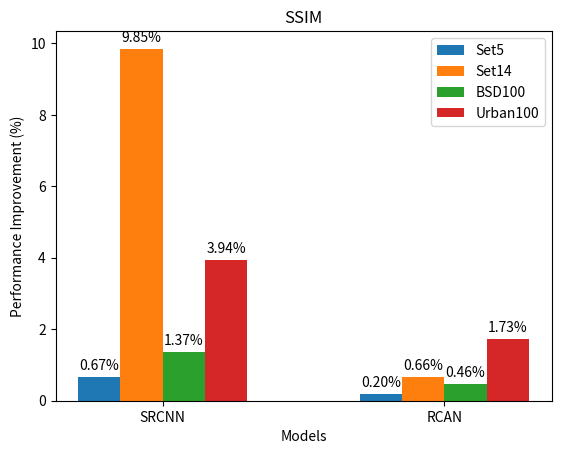

Recreate this plot in Python.
# @Time : 2024/5/30 0:36
import matplotlib.pyplot as plt
import numpy as np

if __name__ == '__main__':
    # import matplotlib.pyplot as plt
    #
    # # 指标类型和数据
    # models = ['SRCNN', 'RCAN']
    # set5 = [5.78, 2.84]
    # set14 = [4.11, 2.18]
    # BSD100 = [2.60, 1.14]
    # Urban100 = [8.80, 3.93]
    #
    # # 创建柱状图
    # fig, ax = plt.subplots()
    # bar_width = 0.2
    # index = range(len(models))
    #
    # bar1 = ax.bar(index, set5, bar_width, label='Set5')
    # bar2 = ax.bar([i + bar_width for i in index], set14, bar_width, label='Set14')
    # bar3 = ax.bar([i + 2 * bar_width for i in index], BSD100, bar_width, label='BSD100')
    # bar4 = ax.bar([i + 3 * bar_width for i in index], Urban100, bar_width, label='Urban100')
    #
    #
    # # 添加数据标签
    # def add_labels(bars):
    #     for bar in bars:
    #         height = bar.get_height()
    #         ax.annotate(f'{height:.2f}%',
    #                     xy=(bar.get_x() + bar.get_width() / 2, height),
    #                     xytext=(0, 3),
    #                     textcoords="offset points",
    #                     ha='center', va='bottom')
    #
    #
    # add_labels(bar1)
    # add_labels(bar2)
    # add_labels(bar3)
    # add_labels(bar4)
    #
    # # 添加标签
    # ax.set_xlabel('Models')
    # ax.set_ylabel('Performance Improvement (%)')
    # ax.set_title('PSNR')
    # ax.set_xticks([i + 1.5 * bar_width for i in index])
    # ax.set_xticklabels(models)
    # ax.legend()
    #
    # plt.show()


    # import matplotlib.pyplot as plt
    #
    # # 指标类型和数据
    # models = ['SRCNN', 'RCAN']
    # set5 = [3.76, 1.29]
    # set14 = [4.37, 2.05]
    # BSD100 = [3.71, 1.56]
    # Urban100 = [9.08, 4.69]
    #
    # # 创建柱状图
    # fig, ax = plt.subplots()
    # bar_width = 0.2
    # index = range(len(models))
    #
    # bar1 = ax.bar(index, set5, bar_width, label='Set5')
    # bar2 = ax.bar([i + bar_width for i in index], set14, bar_width, label='Set14')
    # bar3 = ax.bar([i + 2 * bar_width for i in index], BSD100, bar_width, label='BSD100')
    # bar4 = ax.bar([i + 3 * bar_width for i in index], Urban100, bar_width, label='Urban100')
    #
    #
    # # 添加数据标签
    # def add_labels(bars):
    #     for bar in bars:
    #         height = bar.get_height()
    #         ax.annotate(f'{height:.2f}%',
    #                     xy=(bar.get_x() + bar.get_width() / 2, height),
    #                     xytext=(0, 3),
    #                     textcoords="offset points",
    #                     ha='center', va='bottom')
    #
    #
    # add_labels(bar1)
    # add_labels(bar2)
    # add_labels(bar3)
    # add_labels(bar4)
    #
    # # 添加标签
    # ax.set_xlabel('Models')
    # ax.set_ylabel('Performance Improvement (%)')
    # ax.set_title('SSIM')
    # ax.set_xticks([i + 1.5 * bar_width for i in index])
    # ax.set_xticklabels(models)
    # ax.legend()
    #
    # plt.show()
    #

    # import matplotlib.pyplot as plt
    #
    # # 指标类型和数据
    # models = ['SRCNN', 'RCAN']
    # set5 = [3.84, 1.44]
    # set14 = [4.02, 2.03]
    # BSD100 = [2.74, 1.00]
    # Urban100 = [9.59, 5.07]
    #
    # # 创建柱状图
    # fig, ax = plt.subplots()
    # bar_width = 0.2
    # index = range(len(models))
    #
    # bar1 = ax.bar(index, set5, bar_width, label='Set5')
    # bar2 = ax.bar([i + bar_width for i in index], set14, bar_width, label='Set14')
    # bar3 = ax.bar([i + 2 * bar_width for i in index], BSD100, bar_width, label='BSD100')
    # bar4 = ax.bar([i + 3 * bar_width for i in index], Urban100, bar_width, label='Urban100')
    #
    #
    # # 添加数据标签
    # def add_labels(bars):
    #     for bar in bars:
    #         height = bar.get_height()
    #         ax.annotate(f'{height:.2f}%',
    #                     xy=(bar.get_x() + bar.get_width() / 2, height),
    #                     xytext=(0, 3),
    #                     textcoords="offset points",
    #                     ha='center', va='bottom')
    #
    #
    # add_labels(bar1)
    # add_labels(bar2)
    # add_labels(bar3)
    # add_labels(bar4)
    #
    # # 添加标签
    # ax.set_xlabel('Models')
    # ax.set_ylabel('Performance Improvement (%)')
    # ax.set_title('PSNR')
    # ax.set_xticks([i + 1.5 * bar_width for i in index])
    # ax.set_xticklabels(models)
    # ax.legend()
    #
    # plt.show()
    import matplotlib.pyplot as plt

    # 指标类型和数据
    categories = ['SRCNN', 'RCAN']
    set5 = [0.67, 0.20]
    set14 = [9.85, 0.66]
    BSD100 = [1.37, 0.46]
    Urban100 = [3.94, 1.73]

    # 创建柱状图
    fig, ax = plt.subplots()
    bar_width = 0.15
    index = range(len(categories))

    bar1 = ax.bar(index, set5, bar_width, label='Set5')
    bar2 = ax.bar([i + bar_width for i in index], set14, bar_width, label='Set14')
    bar3 = ax.bar([i + 2 * bar_width for i in index], BSD100, bar_width, label='BSD100')
    bar4 = ax.bar([i + 3 * bar_width for i in index], Urban100, bar_width, label='Urban100')


    # 添加数据标签
    def add_labels(bars):
        for bar in bars:
            height = bar.get_height()
            ax.annotate(f'{height:.2f}%',
                        xy=(bar.get_x() + bar.get_width() / 2, height),
                        xytext=(0, 3),
                        textcoords="offset points",
                        ha='center', va='bottom')


    add_labels(bar1)
    add_labels(bar2)
    add_labels(bar3)
    add_labels(bar4)

    # 添加标签
    ax.set_xlabel('Models')
    ax.set_ylabel('Performance Improvement (%)')
    ax.set_title('SSIM')
    ax.set_xticks([i + 1.5 * bar_width for i in index])
    ax.set_xticklabels(categories)
    ax.legend()

    plt.show()
